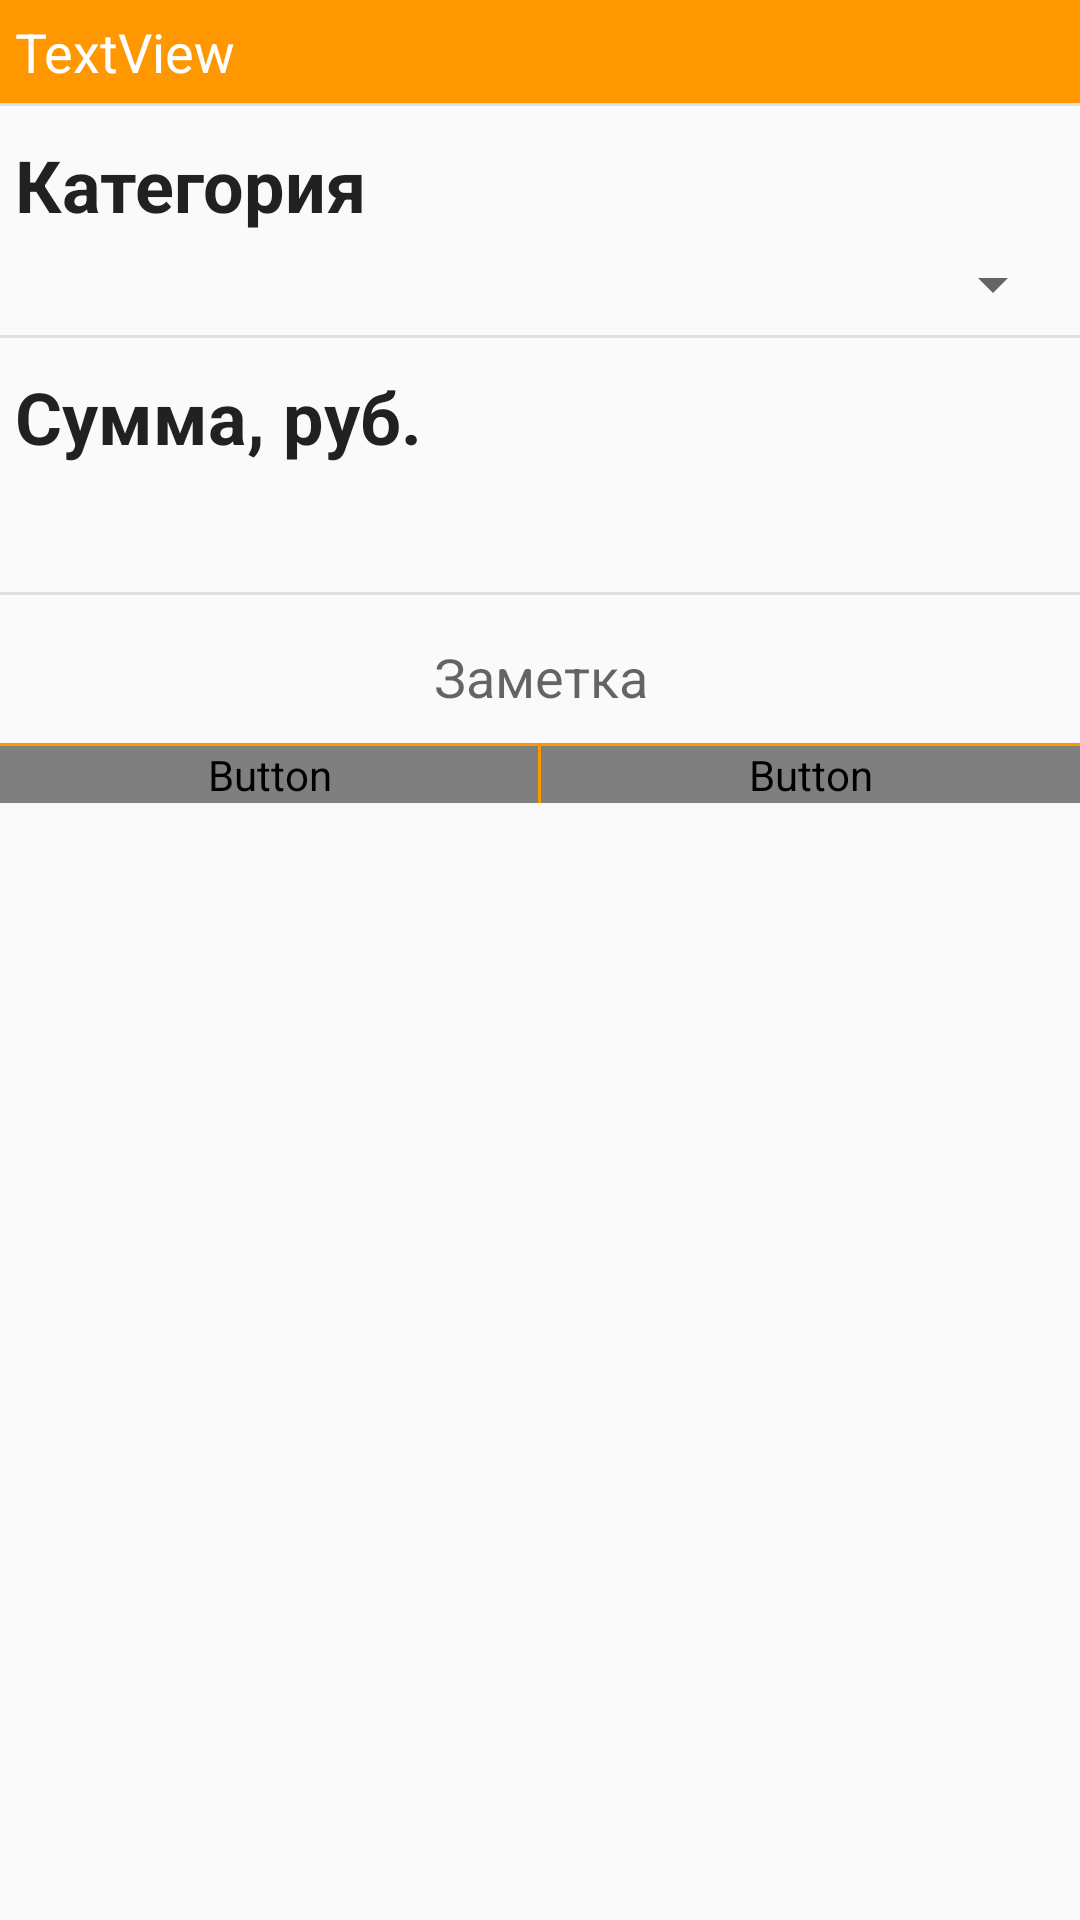

Write the Android layout XML for this screen, with the resource values it uses.
<!-- AndroidManifest.xml: application theme AppTheme -->
<!-- res/layout/sms_reader_dialog.xml -->
<?xml version="1.0" encoding="utf-8"?>
<RelativeLayout xmlns:android="http://schemas.android.com/apk/res/android"
    xmlns:tools="http://schemas.android.com/tools"
    android:orientation="vertical" android:layout_width="match_parent"
    android:layout_height="wrap_content">

    <LinearLayout
        android:orientation="vertical"
        android:layout_width="match_parent"
        android:layout_height="wrap_content"
        android:id="@+id/sms_reader_dialog_sms_body_layout"
        android:padding="5dp"
        android:background="@color/orange">

        <TextView
            android:text="TextView"
            android:layout_width="match_parent"
            android:layout_height="wrap_content"
            android:id="@+id/sms_reader_dialog_sms_body_textview"
            android:textAppearance="@style/TextAppearance.AppCompat"
            android:textSize="18sp"
            android:textColor="@android:color/white"
            android:background="@color/orange" />
    </LinearLayout>

    <LinearLayout
        android:orientation="horizontal"
        android:layout_width="match_parent"
        android:layout_height="1dp"
        android:id="@+id/sms_reader_dialog_sms_body_divider"
        android:layout_below="@+id/sms_reader_dialog_sms_body_layout"
        android:background="@color/lightGrey"></LinearLayout>

    <LinearLayout
        android:orientation="vertical"
        android:layout_width="match_parent"
        android:layout_height="wrap_content"
        android:id="@+id/sms_reader_dialog_expense_type_layout"
        android:layout_below="@+id/sms_reader_dialog_sms_body_divider"
        android:paddingTop="10dp"
        android:paddingBottom="5dp"
        android:paddingEnd="5dp"
        android:paddingLeft="5dp"
        android:paddingRight="5dp"
        android:paddingStart="5dp">

        <TextView
            android:text="Категория"
            android:layout_width="match_parent"
            android:layout_height="wrap_content"
            android:id="@+id/sms_reader_dialog_expense_type_textview"
            android:textAppearance="@style/TextAppearance.AppCompat"
            android:textSize="24sp"
            android:textStyle="normal|bold" />

        <Spinner
            android:layout_width="match_parent"
            android:layout_height="wrap_content"
            android:id="@+id/sms_reader_dialog_expenses_spinner"
            android:layout_marginTop="5dp" />
    </LinearLayout>

    <LinearLayout
        android:orientation="horizontal"
        android:layout_width="match_parent"
        android:layout_height="1dp"
        android:id="@+id/sms_reader_dialog_expense_type_divider"
        android:layout_below="@+id/sms_reader_dialog_expense_type_layout"
        android:background="@color/lightGrey"></LinearLayout>

    <LinearLayout
        android:orientation="vertical"
        android:layout_width="match_parent"
        android:layout_height="wrap_content"
        android:id="@+id/sms_reader_dialog_expense_value_layout"
        android:layout_below="@+id/sms_reader_dialog_expense_type_divider"
        android:paddingTop="10dp"
        android:paddingBottom="5dp"
        android:paddingEnd="5dp"
        android:paddingLeft="5dp"
        android:paddingRight="5dp"
        android:paddingStart="5dp">

        <TextView
            android:text="Сумма, руб."
            android:layout_width="match_parent"
            android:layout_height="wrap_content"
            android:id="@+id/sms_reader_dialog_expense_value_label_textview"
            android:textAppearance="@style/TextAppearance.AppCompat"
            android:textSize="24sp"
            android:textStyle="normal|bold" />

        <LinearLayout
            android:orientation="horizontal"
            android:layout_width="match_parent"
            android:layout_height="wrap_content">

            <EditText
                android:layout_width="match_parent"
                android:layout_height="wrap_content"
                android:inputType="numberDecimal"
                android:background="@null"
                android:ems="10"
                android:id="@+id/sms_reader_dialog_value_edittext"
                android:textSize="24sp"
                android:gravity="center_vertical|center"
                android:layout_marginTop="5dp" />

        </LinearLayout>
    </LinearLayout>

    <LinearLayout
        android:orientation="horizontal"
        android:layout_width="match_parent"
        android:layout_height="1dp"
        android:id="@+id/sms_reader_dialog_expense_value_divider"
        android:background="@color/lightGrey"
        android:layout_below="@+id/sms_reader_dialog_expense_value_layout"></LinearLayout>

    <LinearLayout
        android:orientation="vertical"
        android:layout_width="match_parent"
        android:layout_height="wrap_content"
        android:id="@+id/sms_reader_dialog_expense_note_layout"
        android:layout_below="@+id/sms_reader_dialog_expense_value_divider"
        android:padding="5dp">

        <EditText
            android:layout_width="match_parent"
            android:layout_height="wrap_content"
            android:inputType="textPersonName"
            android:ems="10"
            android:id="@+id/sms_reader_dialog_expense_note_edittext"
            android:hint="Заметка"
            android:background="@null"
            android:gravity="center_vertical|center"
            android:paddingTop="10dp"
            android:paddingBottom="5dp"
            android:paddingEnd="5dp"
            android:paddingLeft="5dp"
            android:paddingRight="5dp"
            android:paddingStart="5dp" />

    </LinearLayout>

    <LinearLayout
        android:orientation="horizontal"
        android:layout_width="match_parent"
        android:layout_height="1dp"
        android:id="@+id/sms_reader_dialog_expense_note_divider"
        android:background="@color/orange"
        android:layout_below="@+id/sms_reader_dialog_expense_note_layout">

    </LinearLayout>

    <LinearLayout
        android:orientation="horizontal"
        android:layout_width="match_parent"
        android:layout_height="wrap_content"
        android:id="@+id/sms_reader_dialog_buttons_layout"
        android:layout_below="@+id/sms_reader_dialog_expense_note_divider">

        <Button
            android:text="@string/edit_costs_save"
            android:layout_width="wrap_content"
            android:layout_height="wrap_content"
            android:id="@+id/sms_reader_dialog_ok_button"
            android:layout_weight="1"
            android:background="@drawable/keyboard_buttons_custom"
            android:textColor="@drawable/button_text_color_black" />

        <LinearLayout
            android:orientation="horizontal"
            android:layout_width="1dp"
            android:layout_height="match_parent"
            android:background="@color/orange"></LinearLayout>

        <Button
            android:text="@string/cancel_btn"
            android:layout_width="wrap_content"
            android:layout_height="wrap_content"
            android:id="@+id/sms_reader_dialog_cancel_button"
            android:layout_weight="1"
            android:background="@drawable/keyboard_buttons_custom"
            android:textColor="@drawable/button_text_color_black" />
    </LinearLayout>

</RelativeLayout>
<!-- resources referenced by this layout -->
<resources>
  <color name="lightGrey">#E0E0E0</color>
  <color name="orange">#FF9800</color>
  <!-- drawable keyboard_buttons_custom (drawable) -->
  <?xml version="1.0" encoding="utf-8"?>
  <selector xmlns:android="http://schemas.android.com/apk/res/android">
      <item android:drawable="@drawable/keyboard_buttons_pressed"
          android:state_pressed="true"/>
      <item android:drawable="@drawable/keayboard_buttons_focused"
          android:state_focused="true" />
      <item android:drawable="@drawable/keboard_buttons_default" />
  </selector>
  <string name="cancel_btn">Cancel</string>
  <string name="edit_costs_save">Save</string>
  <style name="AppTheme" parent="Theme.AppCompat.Light.NoActionBar">
          
          <item name="colorPrimary">@color/colorPrimary</item>
          <item name="colorPrimaryDark">@color/colorPrimaryDark</item>
          <item name="colorAccent">@color/colorAccent</item>
      </style>
  <!-- drawable keyboard_buttons_pressed (drawable) -->
  <?xml version="1.0" encoding="utf-8"?>
  <shape xmlns:android="http://schemas.android.com/apk/res/android" android:shape="rectangle" >
      <corners
          android:topLeftRadius="0dp"
          android:topRightRadius="0dp"
          android:bottomLeftRadius="0dp"
          android:bottomRightRadius="0dp"
          />
      <solid
          android:color="#2CC1F2"
          />
      <padding
          android:left="0dp"
          android:top="0dp"
          android:right="0dp"
          android:bottom="0dp"
          />
      <stroke
          android:width="1dp"
          android:color="#FFFFFF"
          />
  </shape>
  <color name="colorPrimary">#3F51B5</color>
  <color name="colorPrimaryDark">#FF9800</color>
  <color name="colorAccent">#FF4081</color>
</resources>
